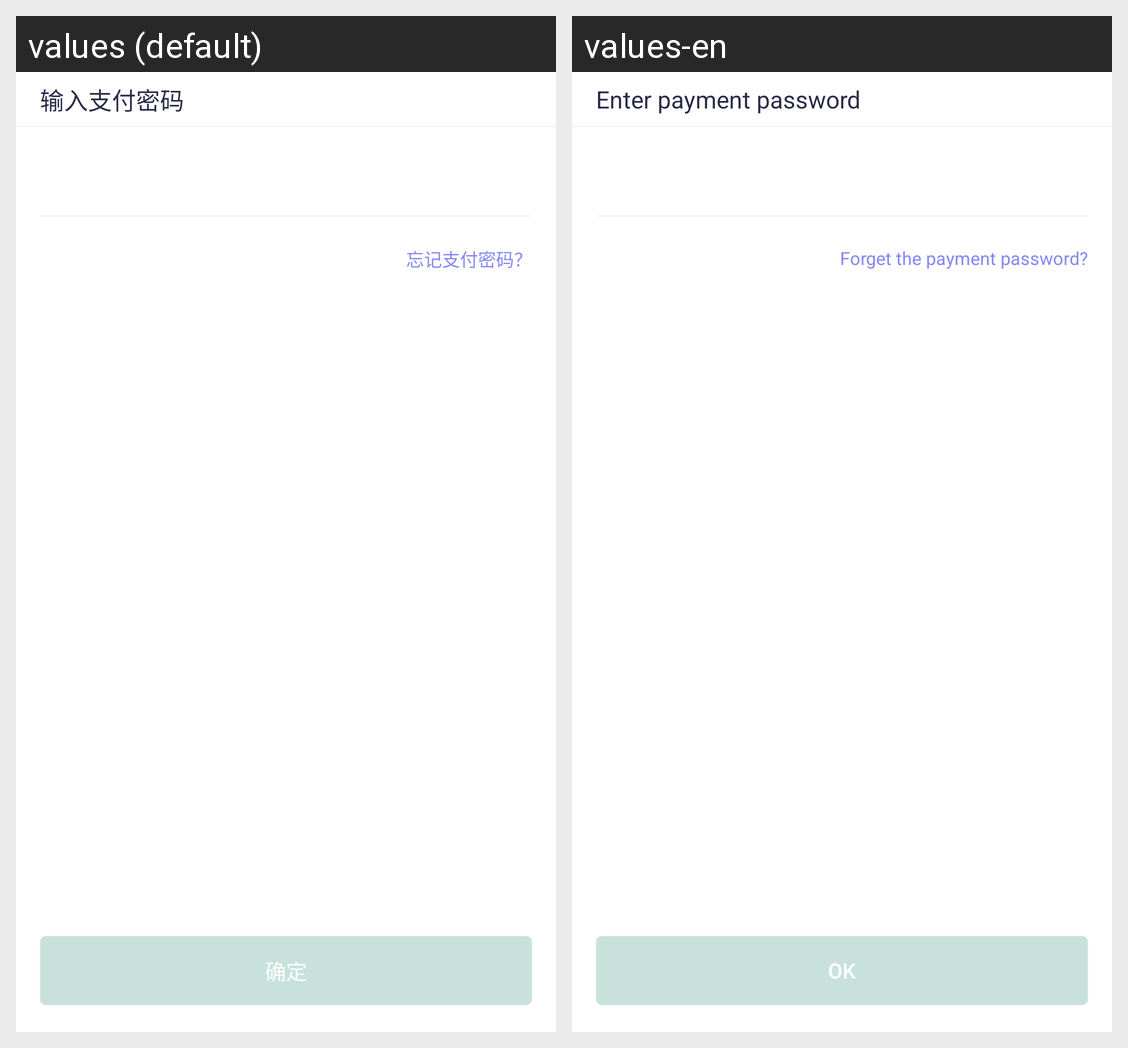

The Android screen above is rendered under two locales of the same app. Produce the string resources it draws, with the default and per-locale values.
Android screen res/layout/dialog_pay_password.xml rendered under 2 locales, left to right: values (default), values-en. Device: Nexus 5 (rendered at 1080×1920; each locale shown at half size, 540×960, under a caption strip naming it); theme AppTheme.
Strings drawn on this screen, with the default value and each locale's value (text and hints the layout hard-codes, and strings that could not be matched under every locale, appear in the picture but are not listed):

input_payment_password
  values: 输入支付密码
  values-en: Enter payment password

forget_payment_password_
  values: 忘记支付密码？
  values-en: Forget the payment password?

ok
  values: 确定
  values-en: OK
